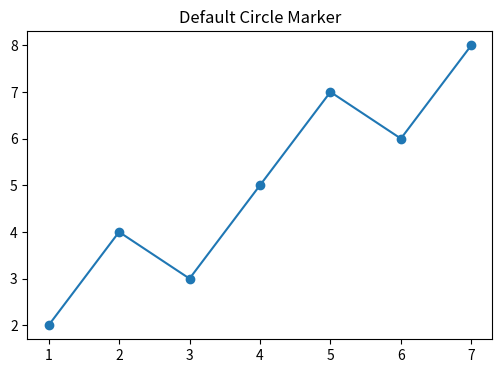
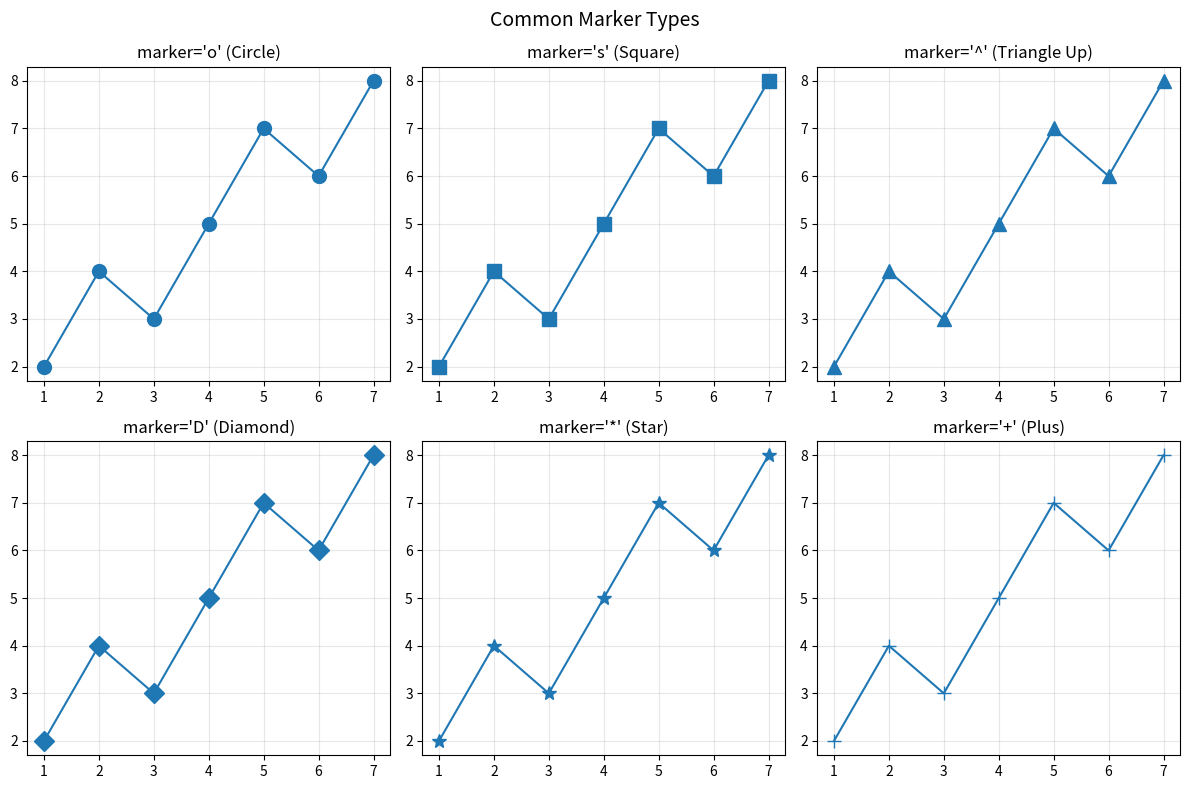
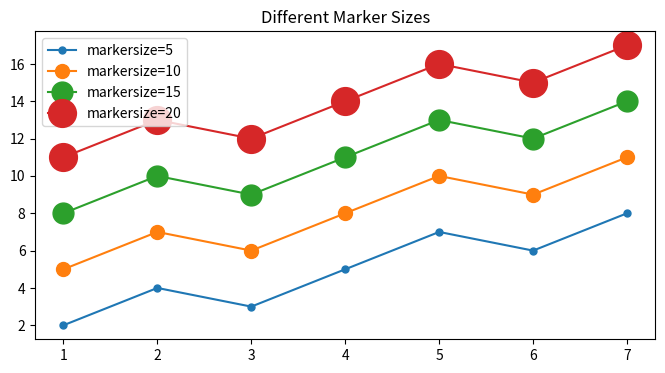
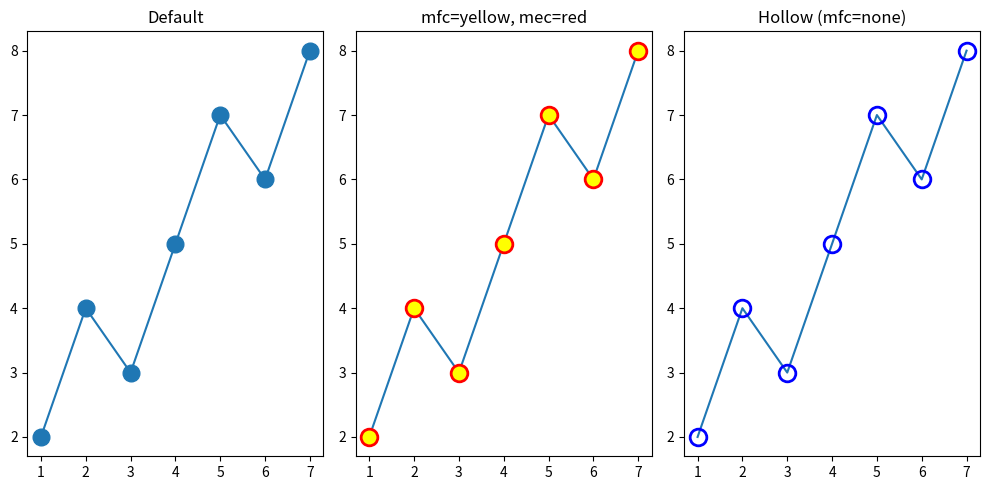
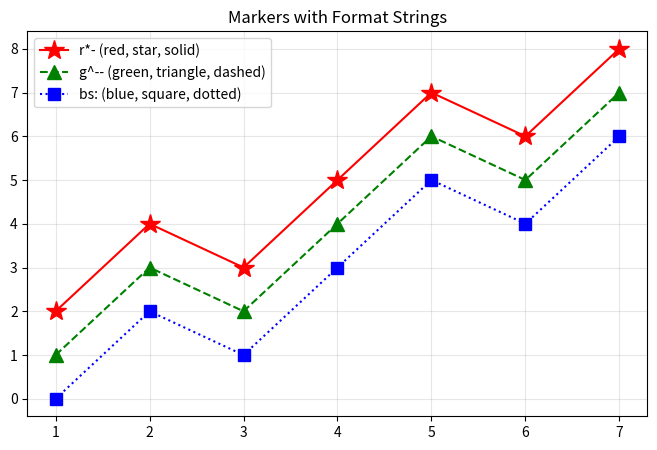
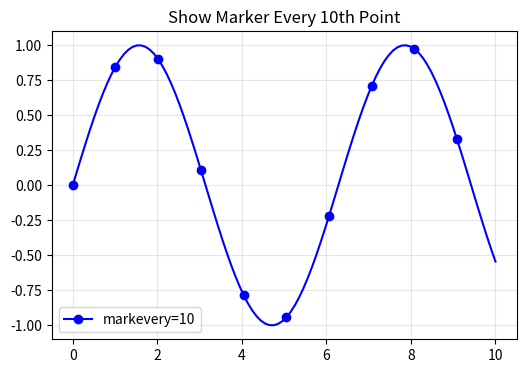

Reproduce these figures in Python, in order.
"""
Matplotlib - 03: Markers
========================
Description: Markers are used to highlight data points on a plot.
             Customize marker type, size, color, and edge properties.
"""

import matplotlib.pyplot as plt

# =========================================================================
# Basic markers
# =========================================================================

x = [1, 2, 3, 4, 5, 6, 7]
y = [2, 4, 3, 5, 7, 6, 8]

plt.figure(figsize=(6, 4))
plt.plot(x, y, marker="o")  # Default circle marker
plt.title("Default Circle Marker")
plt.show()

# =========================================================================
# Different marker types
# =========================================================================

fig, axes = plt.subplots(2, 3, figsize=(12, 8))
fig.suptitle("Common Marker Types", fontsize=14)

markers = [
    ("o", "Circle"),
    ("s", "Square"),
    ("^", "Triangle Up"),
    ("D", "Diamond"),
    ("*", "Star"),
    ("+", "Plus")
]

for ax, (marker, name) in zip(axes.flat, markers):
    ax.plot(x, y, marker=marker, markersize=10, linewidth=1.5)
    ax.set_title(f"marker='{marker}' ({name})")
    ax.grid(True, alpha=0.3)

plt.tight_layout()
plt.show()

# =========================================================================
# All marker reference
# =========================================================================
print("Common markers:")
print("  'o' -> Circle       's' -> Square       '^' -> Triangle up")
print("  'v' -> Triangle dn  'D' -> Diamond      'd' -> Thin diamond")
print("  '*' -> Star         '+' -> Plus          'x' -> X")
print("  'p' -> Pentagon     'h' -> Hexagon       '.' -> Point")
print("  '|' -> Vline        '_' -> Hline")

# =========================================================================
# Marker size (markersize / ms)
# =========================================================================

plt.figure(figsize=(8, 4))
sizes = [5, 10, 15, 20]
for i, size in enumerate(sizes):
    plt.plot(x, [v + i * 3 for v in y], marker="o", markersize=size,
             label=f"markersize={size}")
plt.title("Different Marker Sizes")
plt.legend()
plt.show()

# =========================================================================
# Marker colors: markerfacecolor (mfc) and markeredgecolor (mec)
# =========================================================================

plt.figure(figsize=(10, 5))

# Default
plt.subplot(1, 3, 1)
plt.plot(x, y, "o-", markersize=12)
plt.title("Default")

# Custom face color
plt.subplot(1, 3, 2)
plt.plot(x, y, "o-", markersize=12,
         markerfacecolor="yellow",
         markeredgecolor="red",
         markeredgewidth=2)
plt.title("mfc=yellow, mec=red")

# Hollow markers (face = none)
plt.subplot(1, 3, 3)
plt.plot(x, y, "o-", markersize=12,
         markerfacecolor="none",
         markeredgecolor="blue",
         markeredgewidth=2)
plt.title("Hollow (mfc=none)")

plt.tight_layout()
plt.show()

# =========================================================================
# Format string shortcut with markers
# =========================================================================

plt.figure(figsize=(8, 5))
plt.plot(x, y, "r*-", markersize=15, label="r*- (red, star, solid)")
plt.plot(x, [v - 1 for v in y], "g^--", markersize=10, label="g^-- (green, triangle, dashed)")
plt.plot(x, [v - 2 for v in y], "bs:", markersize=8, label="bs: (blue, square, dotted)")
plt.title("Markers with Format Strings")
plt.legend()
plt.grid(True, alpha=0.3)
plt.show()

# =========================================================================
# Every Nth marker (markevery)
# =========================================================================

import numpy as np
x_dense = np.linspace(0, 10, 100)
y_dense = np.sin(x_dense)

plt.figure(figsize=(6, 4))
plt.plot(x_dense, y_dense, "b-o", markersize=6, markevery=10,
         label="markevery=10")
plt.title("Show Marker Every 10th Point")
plt.legend()
plt.grid(True, alpha=0.3)
plt.show()
